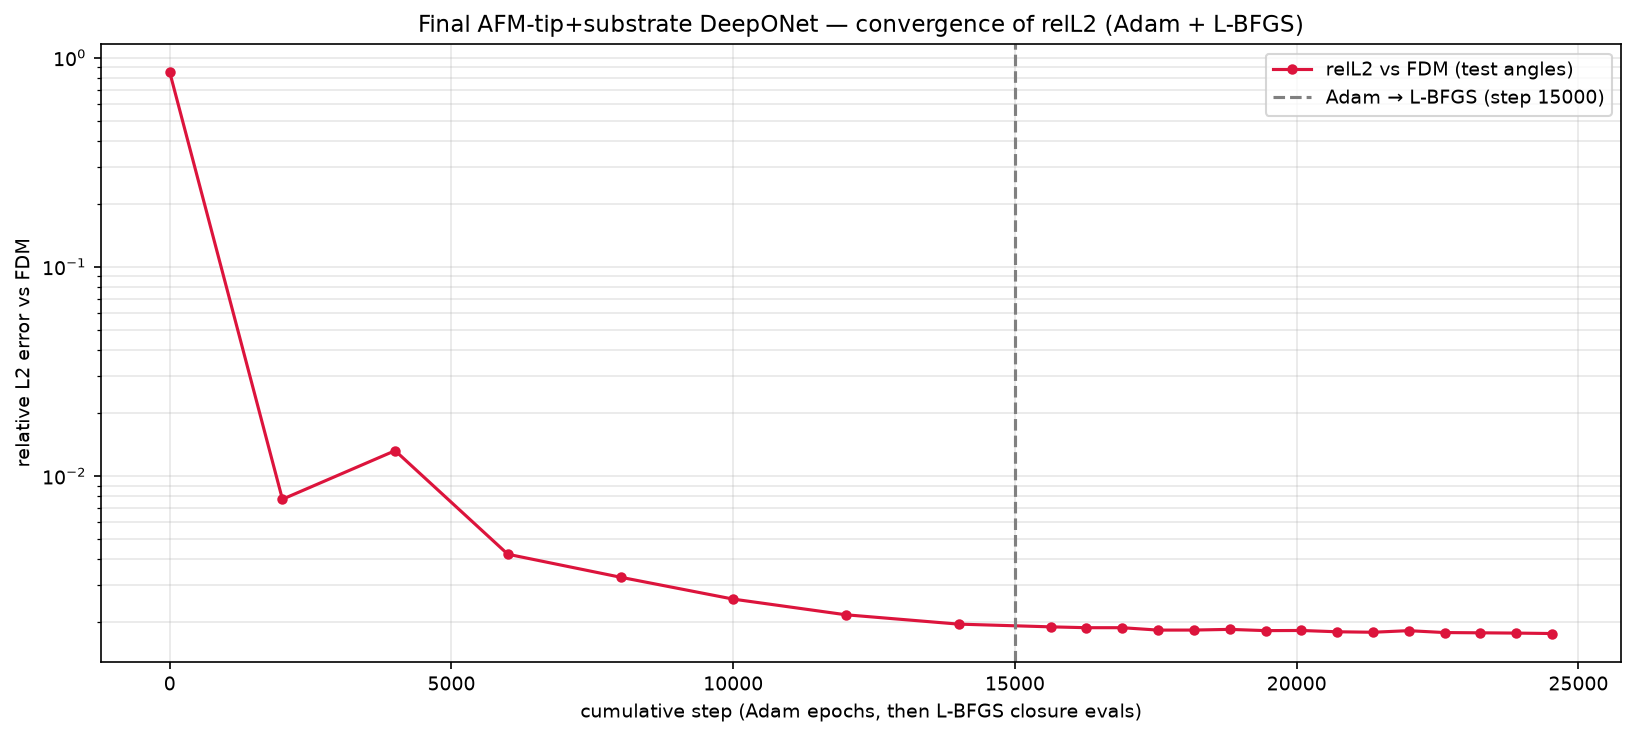

The table this chart was drawn from, first rows:
phase, step, relL2, mag_ratio, target_mag, seconds, total, w_pde_int, w_pde_ext, w_pde_sub, w_field, w_flux, w_pml, w_dirichlet, w_data_scat, w_data_int, w_data_sub
adam, 1, 8.495879e-01, 8.758921e-01, 7.193345e-01, 0.3, 2.936315e+00, 0.000000e+00, 0.000000e+00, 0.000000e+00, 0.000000e+00, 0.000000e+00, 0.000000e+00, 0.000000e+00, 9.992022e-01, 9.325121e-01, 1.004600e+00
adam, 2000, 7.736850e-03, 7.192688e-01, 7.193345e-01, 304.6, 1.103907e-02, 0.000000e+00, 0.000000e+00, 0.000000e+00, 0.000000e+00, 0.000000e+00, 0.000000e+00, 0.000000e+00, 6.005393e-05, 1.094759e-02, 3.142015e-05
adam, 4000, 1.320777e-02, 7.158962e-01, 7.193345e-01, 605.3, 8.703689e-03, 0.000000e+00, 0.000000e+00, 0.000000e+00, 0.000000e+00, 0.000000e+00, 0.000000e+00, 0.000000e+00, 9.167149e-05, 8.262511e-03, 3.495068e-04
adam, 6000, 4.223701e-03, 7.193068e-01, 7.193345e-01, 909.1, 7.739674e-03, 0.000000e+00, 0.000000e+00, 0.000000e+00, 0.000000e+00, 0.000000e+00, 0.000000e+00, 0.000000e+00, 1.591213e-05, 7.713434e-03, 1.032886e-05
adam, 8000, 3.279129e-03, 7.195595e-01, 7.193345e-01, 1210, 5.280325e-03, 0.000000e+00, 0.000000e+00, 0.000000e+00, 0.000000e+00, 0.000000e+00, 0.000000e+00, 0.000000e+00, 7.755523e-06, 5.263389e-03, 9.181227e-06
adam, 10000, 2.577114e-03, 7.191073e-01, 7.193345e-01, 1519, 4.753194e-03, 0.000000e+00, 0.000000e+00, 0.000000e+00, 0.000000e+00, 0.000000e+00, 0.000000e+00, 0.000000e+00, 5.329502e-06, 4.743233e-03, 4.631323e-06
adam, 12000, 2.168827e-03, 7.193091e-01, 7.193345e-01, 1824, 6.473701e-03, 0.000000e+00, 0.000000e+00, 0.000000e+00, 0.000000e+00, 0.000000e+00, 0.000000e+00, 0.000000e+00, 3.373805e-06, 6.468160e-03, 2.166506e-06
adam, 14000, 1.956809e-03, 7.193190e-01, 7.193345e-01, 2124, 5.265610e-03, 0.000000e+00, 0.000000e+00, 0.000000e+00, 0.000000e+00, 0.000000e+00, 0.000000e+00, 0.000000e+00, 2.784927e-06, 5.261031e-03, 1.793739e-06
lbfgs, 15632, 1.899129e-03, 7.193241e-01, 7.193345e-01, 2377, 1.878807e-03, 0.000000e+00, 0.000000e+00, 0.000000e+00, 0.000000e+00, 0.000000e+00, 0.000000e+00, 0.000000e+00, 2.192358e-06, 1.875388e-03, 1.227023e-06
lbfgs, 16263, 1.881357e-03, 7.193313e-01, 7.193345e-01, 2475, 1.374541e-03, 0.000000e+00, 0.000000e+00, 0.000000e+00, 0.000000e+00, 0.000000e+00, 0.000000e+00, 0.000000e+00, 2.315827e-06, 1.371047e-03, 1.177594e-06
lbfgs, 16902, 1.881335e-03, 7.193300e-01, 7.193345e-01, 2571, 1.540810e-03, 0.000000e+00, 0.000000e+00, 0.000000e+00, 0.000000e+00, 0.000000e+00, 0.000000e+00, 0.000000e+00, 2.297566e-06, 1.537363e-03, 1.148941e-06
lbfgs, 17538, 1.832431e-03, 7.193216e-01, 7.193345e-01, 2667, 1.439975e-03, 0.000000e+00, 0.000000e+00, 0.000000e+00, 0.000000e+00, 0.000000e+00, 0.000000e+00, 0.000000e+00, 1.981956e-06, 1.436954e-03, 1.038889e-06
lbfgs, 18172, 1.833050e-03, 7.193218e-01, 7.193345e-01, 2763, 1.404779e-03, 0.000000e+00, 0.000000e+00, 0.000000e+00, 0.000000e+00, 0.000000e+00, 0.000000e+00, 0.000000e+00, 1.974268e-06, 1.401691e-03, 1.113766e-06
lbfgs, 18808, 1.846875e-03, 7.193353e-01, 7.193345e-01, 2859, 1.352558e-03, 0.000000e+00, 0.000000e+00, 0.000000e+00, 0.000000e+00, 0.000000e+00, 0.000000e+00, 0.000000e+00, 1.886403e-06, 1.349568e-03, 1.103406e-06
lbfgs, 19447, 1.821905e-03, 7.193365e-01, 7.193345e-01, 2955, 2.172122e-03, 0.000000e+00, 0.000000e+00, 0.000000e+00, 0.000000e+00, 0.000000e+00, 0.000000e+00, 0.000000e+00, 2.052778e-06, 2.168961e-03, 1.108336e-06
lbfgs, 20083, 1.824608e-03, 7.193354e-01, 7.193345e-01, 3051, 1.945683e-03, 0.000000e+00, 0.000000e+00, 0.000000e+00, 0.000000e+00, 0.000000e+00, 0.000000e+00, 0.000000e+00, 1.929296e-06, 1.942670e-03, 1.084195e-06
lbfgs, 20714, 1.798900e-03, 7.193298e-01, 7.193345e-01, 3146, 1.344353e-03, 0.000000e+00, 0.000000e+00, 0.000000e+00, 0.000000e+00, 0.000000e+00, 0.000000e+00, 0.000000e+00, 1.911899e-06, 1.341364e-03, 1.076753e-06
lbfgs, 21351, 1.789351e-03, 7.193404e-01, 7.193345e-01, 3241, 1.592453e-03, 0.000000e+00, 0.000000e+00, 0.000000e+00, 0.000000e+00, 0.000000e+00, 0.000000e+00, 0.000000e+00, 1.940089e-06, 1.589453e-03, 1.059565e-06
lbfgs, 21986, 1.820986e-03, 7.193211e-01, 7.193345e-01, 3337, 1.825733e-03, 0.000000e+00, 0.000000e+00, 0.000000e+00, 0.000000e+00, 0.000000e+00, 0.000000e+00, 0.000000e+00, 1.796126e-06, 1.822869e-03, 1.068179e-06
lbfgs, 22625, 1.783236e-03, 7.193322e-01, 7.193345e-01, 3433, 2.038095e-03, 0.000000e+00, 0.000000e+00, 0.000000e+00, 0.000000e+00, 0.000000e+00, 0.000000e+00, 0.000000e+00, 2.023175e-06, 2.035038e-03, 1.034391e-06
lbfgs, 23261, 1.778301e-03, 7.193435e-01, 7.193345e-01, 3530, 1.605715e-03, 0.000000e+00, 0.000000e+00, 0.000000e+00, 0.000000e+00, 0.000000e+00, 0.000000e+00, 0.000000e+00, 1.843211e-06, 1.602726e-03, 1.146005e-06
lbfgs, 23899, 1.772865e-03, 7.193396e-01, 7.193345e-01, 3627, 1.506384e-03, 0.000000e+00, 0.000000e+00, 0.000000e+00, 0.000000e+00, 0.000000e+00, 0.000000e+00, 0.000000e+00, 1.974167e-06, 1.503389e-03, 1.021106e-06
lbfgs, 24533, 1.764442e-03, 7.193471e-01, 7.193345e-01, 3725, 1.881772e-03, 0.000000e+00, 0.000000e+00, 0.000000e+00, 0.000000e+00, 0.000000e+00, 0.000000e+00, 0.000000e+00, 2.064567e-06, 1.878677e-03, 1.030810e-06
